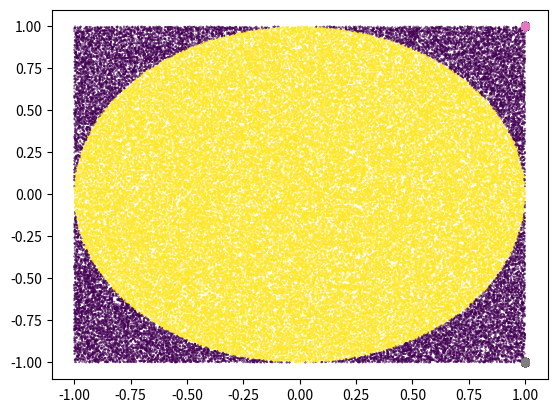

Source code (Python):
import matplotlib.pyplot as plt
import numpy as np

def draw_circle():
    angles=np.linspace(0,2*np.pi,1000)
    xs=np.cos(angles)
    ys=np.sin(angles)
    plt.plot(xs,ys,'r')
    plt.axes().set_aspect('equal','datalim')
    
def draw_square():
    size=1
    n_points=1000
    ones=np.ones((n_points,))
    v=np.linspace(size,size,n_points)
    color='h'
    plt.plot(ones,v,color)
    plt.plot(v,ones,color)
    plt.plot(ones,v,color)
    plt.plot(v,-ones,color)
    
    
def draw_backgroud():
    draw_square()
    draw_square()
    
#实验次数 
N_TRAINS=10**5
#在正方形里扔很多点
points=np.random.uniform(low=-1,high=1,size=(N_TRAINS,2))
#到原点距离小于1的点在圆内部
sq_radiuses=np.sum(points**2,axis=1)
in_circle=(sq_radiuses<1)
approx_pi=4*np.sum(in_circle)/N_TRAINS
draw_backgroud()
plt.scatter(points[:,0],points[:,1],c=in_circle,s=0.1)
print('近似的pi是',approx_pi)
